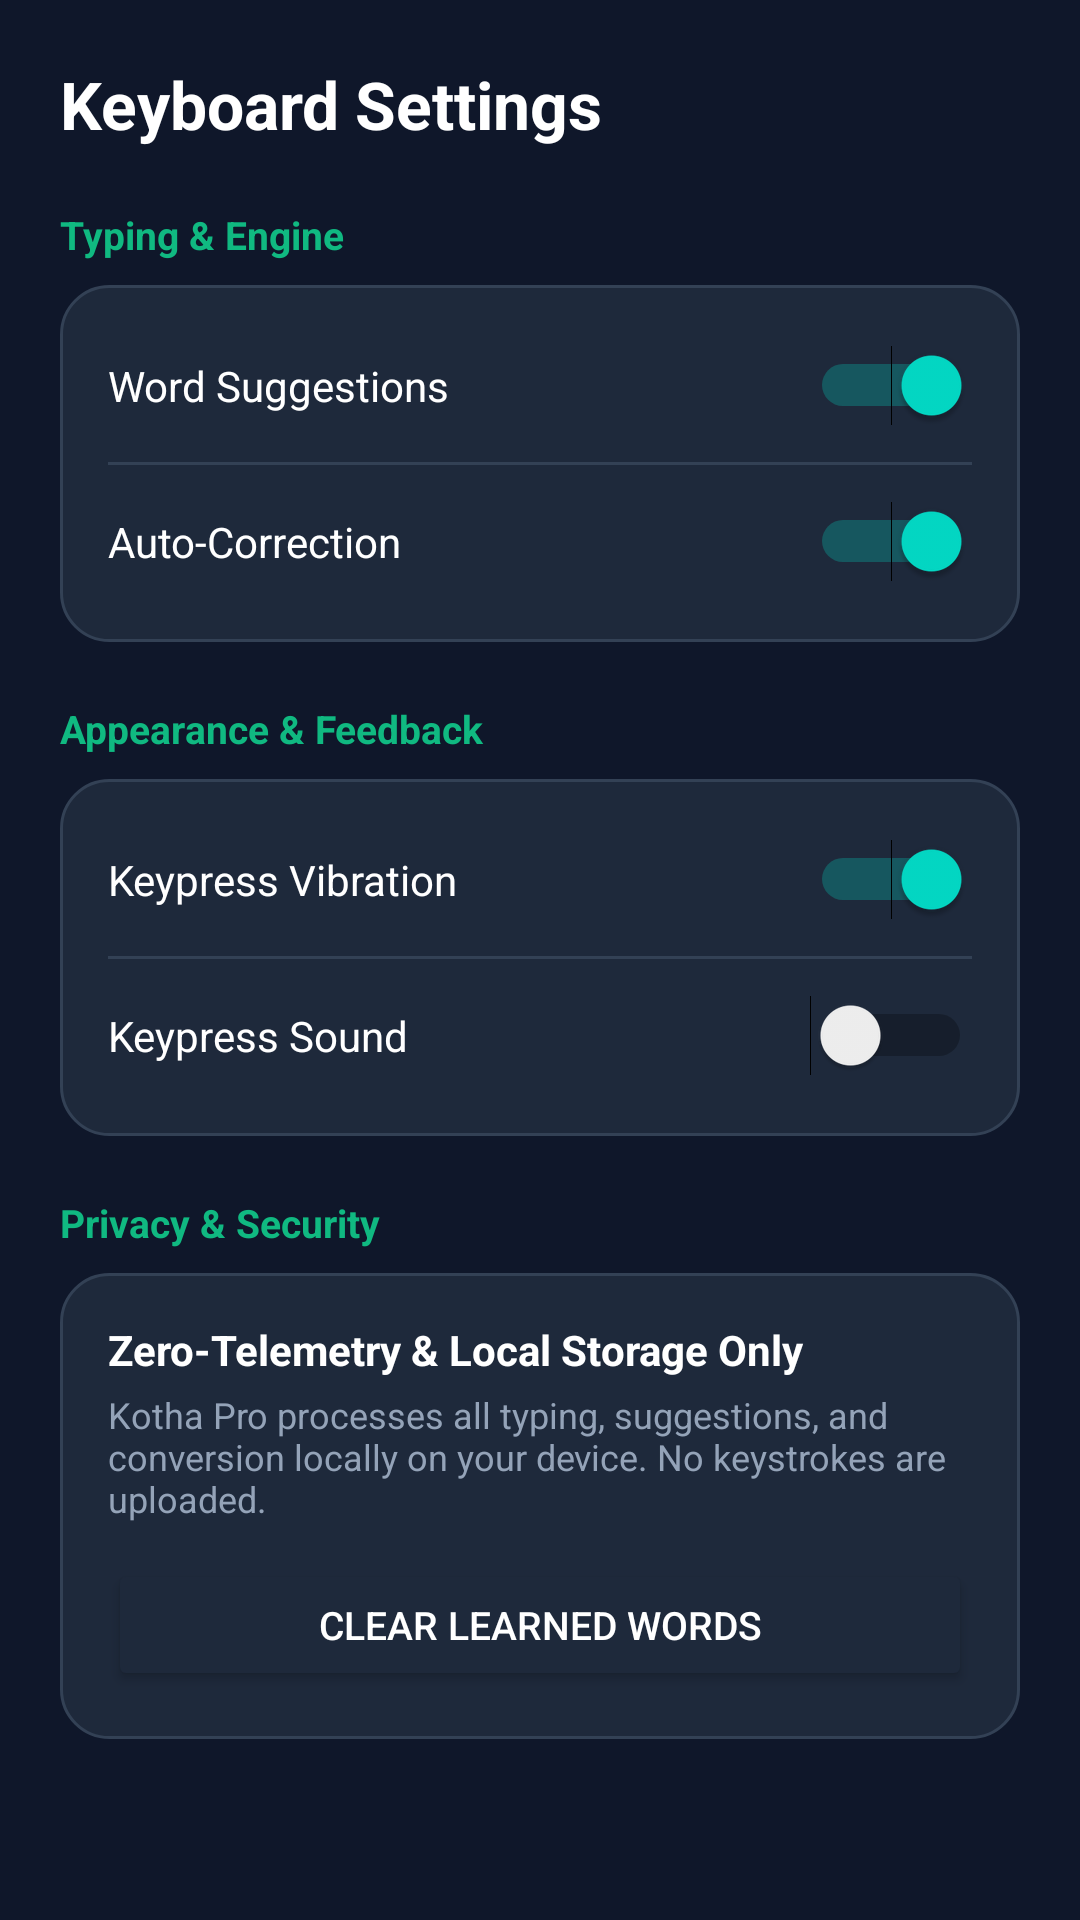

Android layout source for this screen:
<!-- AndroidManifest.xml: activity theme Theme.KothaPro -->
<!-- res/layout/activity_settings.xml -->
<?xml version="1.0" encoding="utf-8"?>
<ScrollView xmlns:android="http://schemas.android.com/apk/res/android"
    android:layout_width="match_parent"
    android:layout_height="match_parent"
    android:background="@color/bg_dark"
    android:fillViewport="true">

    <LinearLayout
        android:layout_width="match_parent"
        android:layout_height="wrap_content"
        android:orientation="vertical"
        android:padding="20dp">

        <TextView
            android:layout_width="wrap_content"
            android:layout_height="wrap_content"
            android:text="@string/settings_title"
            android:textColor="#FFFFFF"
            android:textSize="22sp"
            android:textStyle="bold"
            android:layout_marginBottom="20dp" />

        
        <TextView
            android:layout_width="wrap_content"
            android:layout_height="wrap_content"
            android:text="@string/pref_cat_typing"
            android:textColor="@color/primary_emerald"
            android:textSize="13sp"
            android:textStyle="bold"
            android:layout_marginBottom="8dp" />

        <LinearLayout
            android:layout_width="match_parent"
            android:layout_height="wrap_content"
            android:orientation="vertical"
            android:background="@drawable/rounded_card_bg"
            android:padding="16dp"
            android:layout_marginBottom="20dp">

            <Switch
                android:id="@+id/switch_suggestions"
                android:layout_width="match_parent"
                android:layout_height="wrap_content"
                android:text="@string/pref_suggestions"
                android:textColor="#FFFFFF"
                android:checked="true"
                android:paddingVertical="8dp" />

            <View
                android:layout_width="match_parent"
                android:layout_height="1dp"
                android:background="#334155"
                android:layout_marginVertical="8dp" />

            <Switch
                android:id="@+id/switch_autocorrect"
                android:layout_width="match_parent"
                android:layout_height="wrap_content"
                android:text="@string/pref_autocorrect"
                android:textColor="#FFFFFF"
                android:checked="true"
                android:paddingVertical="8dp" />
        </LinearLayout>

        
        <TextView
            android:layout_width="wrap_content"
            android:layout_height="wrap_content"
            android:text="@string/pref_cat_appearance"
            android:textColor="@color/primary_emerald"
            android:textSize="13sp"
            android:textStyle="bold"
            android:layout_marginBottom="8dp" />

        <LinearLayout
            android:layout_width="match_parent"
            android:layout_height="wrap_content"
            android:orientation="vertical"
            android:background="@drawable/rounded_card_bg"
            android:padding="16dp"
            android:layout_marginBottom="20dp">

            <Switch
                android:id="@+id/switch_vibration"
                android:layout_width="match_parent"
                android:layout_height="wrap_content"
                android:text="@string/pref_keypress_vibration"
                android:textColor="#FFFFFF"
                android:checked="true"
                android:paddingVertical="8dp" />

            <View
                android:layout_width="match_parent"
                android:layout_height="1dp"
                android:background="#334155"
                android:layout_marginVertical="8dp" />

            <Switch
                android:id="@+id/switch_sound"
                android:layout_width="match_parent"
                android:layout_height="wrap_content"
                android:text="@string/pref_keypress_sound"
                android:textColor="#FFFFFF"
                android:checked="false"
                android:paddingVertical="8dp" />
        </LinearLayout>

        
        <TextView
            android:layout_width="wrap_content"
            android:layout_height="wrap_content"
            android:text="@string/pref_cat_privacy"
            android:textColor="@color/primary_emerald"
            android:textSize="13sp"
            android:textStyle="bold"
            android:layout_marginBottom="8dp" />

        <LinearLayout
            android:layout_width="match_parent"
            android:layout_height="wrap_content"
            android:orientation="vertical"
            android:background="@drawable/rounded_card_bg"
            android:padding="16dp"
            android:layout_marginBottom="20dp">

            <TextView
                android:layout_width="wrap_content"
                android:layout_height="wrap_content"
                android:text="@string/pref_privacy_statement"
                android:textColor="#FFFFFF"
                android:textSize="14sp"
                android:textStyle="bold" />

            <TextView
                android:layout_width="wrap_content"
                android:layout_height="wrap_content"
                android:text="@string/pref_privacy_desc"
                android:textColor="@color/key_subtext_dark"
                android:textSize="12sp"
                android:layout_marginTop="4dp"
                android:layout_marginBottom="12dp" />

            <Button
                android:id="@+id/btn_clear_learned"
                android:layout_width="match_parent"
                android:layout_height="44dp"
                android:backgroundTint="@color/key_special_bg_dark"
                android:text="@string/pref_clear_learned"
                android:textColor="#FFFFFF"
                android:textSize="13sp" />
        </LinearLayout>

    </LinearLayout>
</ScrollView>
<!-- resources referenced by this layout -->
<resources>
  <color name="bg_dark">#0F172A</color>
  <color name="key_special_bg_dark">#1E293B</color>
  <color name="key_subtext_dark">#94A3B8</color>
  <color name="primary_emerald">#10B981</color>
  <!-- drawable rounded_card_bg (drawable) -->
  <?xml version="1.0" encoding="utf-8"?>
  <shape xmlns:android="http://schemas.android.com/apk/res/android"
      android:shape="rectangle">
      <corners android:radius="16dp" />
      <solid android:color="@color/bg_dark_surface" />
      <stroke
          android:width="1dp"
          android:color="#334155" />
  </shape>
  <string name="pref_autocorrect">Auto-Correction</string>
  <string name="pref_cat_appearance">Appearance &amp; Feedback</string>
  <string name="pref_cat_privacy">Privacy &amp; Security</string>
  <string name="pref_cat_typing">Typing &amp; Engine</string>
  <string name="pref_clear_learned">Clear Learned Words</string>
  <string name="pref_keypress_sound">Keypress Sound</string>
  <string name="pref_keypress_vibration">Keypress Vibration</string>
  <string name="pref_privacy_desc">Kotha Pro processes all typing, suggestions, and conversion locally on your device. No keystrokes are uploaded.</string>
  <string name="pref_privacy_statement">Zero-Telemetry &amp; Local Storage Only</string>
  <string name="pref_suggestions">Word Suggestions</string>
  <string name="settings_title">Keyboard Settings</string>
  <style name="Theme.KothaPro" parent="Theme.MaterialComponents.DayNight.NoActionBar">
          <item name="colorPrimary">@color/primary_emerald</item>
          <item name="colorPrimaryVariant">@color/primary_emerald_dark</item>
          <item name="colorOnPrimary">#FFFFFF</item>
          <item name="android:statusBarColor">@color/bg_dark</item>
          <item name="android:windowBackground">@color/bg_dark</item>
      </style>
  <color name="bg_dark_surface">#1E293B</color>
  <color name="primary_emerald_dark">#059669</color>
</resources>
